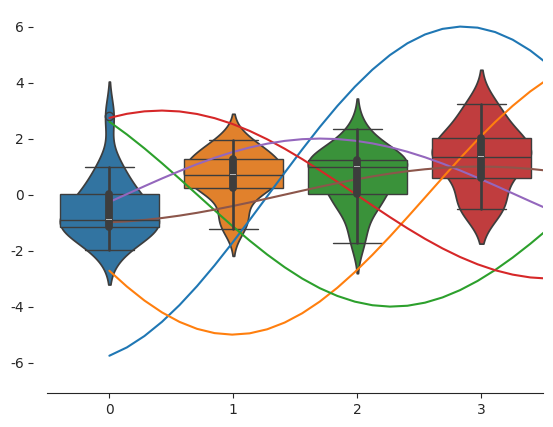

This chart was generated by the following Python code:
#-*- coding:utf-8 _*-  
""" 
[redacted]
@file: seaborn_style.py
@time: 2018/7/10
"""

import seaborn as sns
import numpy as np
import matplotlib as mpl
import matplotlib.pyplot as plt
# % matplotlib inline #直接显示在图上

def sinplot(flip=1):
    x = np.linspace(0,14,100)
    for i in range(1,7):
        plt.plot(x,np.sin(x+i*5)*(7-i)*flip)

# sns.set() #默认的

# seaborn 五种主题和风格
'''
darkgrid
whitegrid
dark
white
ticks :在上下左右加上一些线段；精确刻度
'''

sns.set_style('ticks')


data = np.random.normal(size=(20,4)) + np.arange(4)/2
# data = np.random.normal(size=(20,4))

print(data)
sns.boxplot(data=data)



sinplot()
sns.despine() #在画了之后才能去掉 ，去掉某些轴

#设置距离轴线的距离
sns.violinplot(data)
sns.despine(offset=10)

sns.despine(left=True) # 左边的轴隐藏

# 可以用with来指定风格，在with里面的是同一个风格，
# 其他的是不同


# 只能不同的大小；
# sns.set_context(font_scale)指定字体；


plt.show()


# 自己可以指定风格，最好用with打开，在这个with里面可以使用自己想要的风格其他的可以用其他的风格；

#默认值也比较好


